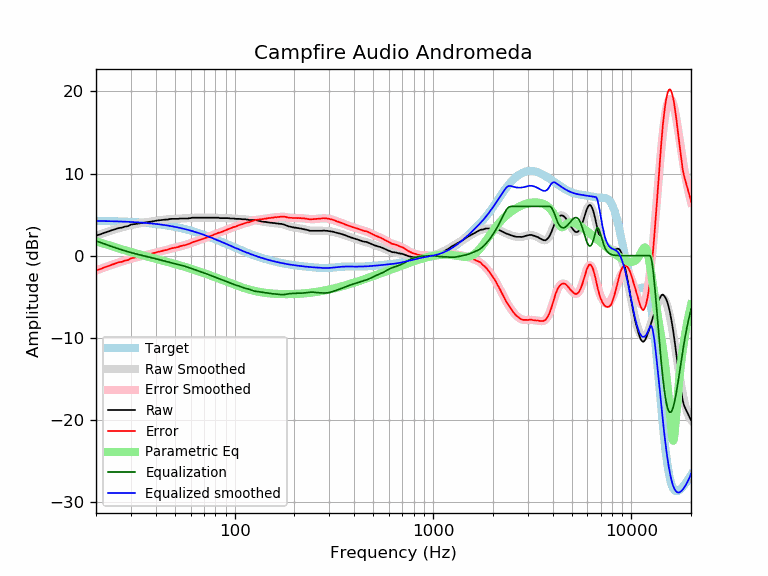

The table this chart was drawn from, first rows:
frequency, raw, error, smoothed, error_smoothed, equalization, parametric_eq, equalized_raw, equalized_smoothed, target
20, 2.45, -1.78, 2.44, -1.80, 1.80, 1.77, 4.25, 4.24, 4.24
21, 2.59, -1.63, 2.62, -1.61, 1.61, 1.61, 4.21, 4.23, 4.23
22, 2.78, -1.44, 2.78, -1.44, 1.44, 1.45, 4.22, 4.22, 4.22
23, 2.93, -1.27, 2.94, -1.27, 1.27, 1.30, 4.21, 4.21, 4.21
24, 3.09, -1.10, 3.08, -1.12, 1.12, 1.16, 4.21, 4.20, 4.20
25, 3.22, -0.96, 3.21, -0.97, 0.97, 1.02, 4.19, 4.18, 4.18
26, 3.36, -0.81, 3.34, -0.84, 0.84, 0.89, 4.20, 4.17, 4.17
27, 3.41, -0.74, 3.45, -0.71, 0.71, 0.77, 4.12, 4.16, 4.16
28, 3.54, -0.60, 3.55, -0.59, 0.59, 0.66, 4.13, 4.14, 4.14
29, 3.59, -0.53, 3.64, -0.48, 0.48, 0.55, 4.07, 4.12, 4.12
30, 3.78, -0.32, 3.73, -0.38, 0.38, 0.45, 4.16, 4.11, 4.11
31, 3.83, -0.26, 3.80, -0.29, 0.29, 0.35, 4.12, 4.09, 4.09
32, 3.87, -0.20, 3.87, -0.20, 0.20, 0.25, 4.07, 4.07, 4.07
33, 3.92, -0.12, 3.93, -0.12, 0.12, 0.17, 4.04, 4.05, 4.05
34, 3.97, -0.05, 3.98, -0.05, 0.05, 0.08, 4.02, 4.03, 4.03
35, 4.01, 0.01, 4.03, 0.03, -0.03, -0.00, 3.99, 4.00, 4.00
36, 4.06, 0.09, 4.07, 0.10, -0.10, -0.08, 3.97, 3.98, 3.98
37, 4.11, 0.16, 4.12, 0.17, -0.17, -0.16, 3.95, 3.95, 3.95
38, 4.15, 0.23, 4.16, 0.24, -0.24, -0.23, 3.92, 3.92, 3.92
39, 4.20, 0.31, 4.20, 0.31, -0.31, -0.30, 3.90, 3.90, 3.90
40, 4.25, 0.39, 4.24, 0.38, -0.38, -0.37, 3.88, 3.87, 3.87
41, 4.29, 0.46, 4.28, 0.44, -0.44, -0.44, 3.85, 3.84, 3.84
42, 4.31, 0.51, 4.31, 0.51, -0.51, -0.51, 3.80, 3.81, 3.81
43, 4.34, 0.57, 4.35, 0.57, -0.57, -0.57, 3.77, 3.77, 3.77
44, 4.38, 0.64, 4.38, 0.64, -0.64, -0.64, 3.75, 3.74, 3.74
45, 4.39, 0.69, 4.40, 0.70, -0.70, -0.70, 3.70, 3.70, 3.70
46, 4.39, 0.73, 4.42, 0.76, -0.76, -0.76, 3.64, 3.67, 3.67
47, 4.46, 0.83, 4.44, 0.81, -0.81, -0.83, 3.65, 3.63, 3.63
48, 4.48, 0.89, 4.46, 0.87, -0.87, -0.89, 3.61, 3.59, 3.59
49, 4.48, 0.93, 4.48, 0.92, -0.92, -0.95, 3.56, 3.55, 3.55
50, 4.48, 0.97, 4.49, 0.98, -0.98, -1.01, 3.51, 3.51, 3.51
51, 4.48, 1.01, 4.50, 1.03, -1.03, -1.07, 3.45, 3.47, 3.47
52, 4.48, 1.06, 4.51, 1.08, -1.08, -1.13, 3.40, 3.43, 3.43
53, 4.53, 1.15, 4.51, 1.13, -1.13, -1.18, 3.40, 3.38, 3.38
54, 4.53, 1.20, 4.52, 1.18, -1.18, -1.24, 3.35, 3.34, 3.34
55, 4.53, 1.24, 4.53, 1.23, -1.23, -1.30, 3.30, 3.29, 3.29
56, 4.53, 1.29, 4.53, 1.29, -1.29, -1.36, 3.24, 3.25, 3.25
57, 4.52, 1.32, 4.54, 1.35, -1.35, -1.41, 3.18, 3.20, 3.20
58, 4.53, 1.38, 4.56, 1.40, -1.40, -1.47, 3.13, 3.15, 3.15
59, 4.56, 1.46, 4.57, 1.47, -1.47, -1.52, 3.10, 3.10, 3.10
60, 4.57, 1.52, 4.58, 1.53, -1.53, -1.58, 3.04, 3.05, 3.05
61, 4.62, 1.62, 4.60, 1.59, -1.59, -1.63, 3.03, 3.00, 3.00
62, 4.62, 1.67, 4.61, 1.65, -1.65, -1.69, 2.97, 2.95, 2.95
63, 4.62, 1.72, 4.62, 1.71, -1.71, -1.74, 2.91, 2.90, 2.90
64, 4.62, 1.77, 4.62, 1.77, -1.77, -1.80, 2.85, 2.85, 2.85
65, 4.62, 1.83, 4.63, 1.83, -1.83, -1.85, 2.79, 2.80, 2.80
66, 4.62, 1.88, 4.63, 1.88, -1.88, -1.91, 2.74, 2.74, 2.74
67, 4.62, 1.93, 4.63, 1.93, -1.93, -1.96, 2.69, 2.69, 2.69
68, 4.62, 1.98, 4.63, 1.99, -1.99, -2.01, 2.64, 2.64, 2.64
69, 4.62, 2.04, 4.62, 2.04, -2.04, -2.07, 2.58, 2.59, 2.59
70, 4.62, 2.09, 4.62, 2.09, -2.09, -2.12, 2.53, 2.53, 2.53
71, 4.62, 2.15, 4.62, 2.15, -2.15, -2.17, 2.48, 2.48, 2.48
72, 4.62, 2.20, 4.62, 2.20, -2.20, -2.23, 2.42, 2.42, 2.42
73, 4.62, 2.25, 4.62, 2.25, -2.25, -2.28, 2.37, 2.37, 2.37
74, 4.62, 2.31, 4.62, 2.31, -2.31, -2.33, 2.31, 2.31, 2.31
75, 4.62, 2.36, 4.62, 2.36, -2.36, -2.38, 2.26, 2.26, 2.26
76, 4.62, 2.42, 4.63, 2.42, -2.42, -2.43, 2.20, 2.21, 2.21
77, 4.62, 2.47, 4.63, 2.47, -2.47, -2.48, 2.15, 2.15, 2.15
78, 4.62, 2.53, 4.63, 2.53, -2.53, -2.53, 2.10, 2.10, 2.10
79, 4.62, 2.58, 4.62, 2.58, -2.58, -2.58, 2.04, 2.04, 2.04
... 553 more rows
